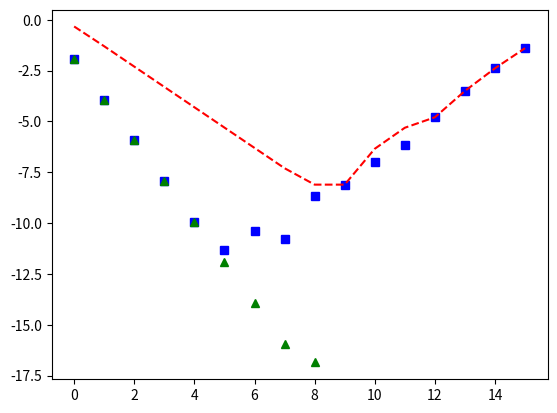

The matplotlib source for this figure:
# -*- coding: utf-8 -*-
"""
Created on Thu Dec 28 10:55:45 2017

@author: eduai_000
"""

import numpy as np
import matplotlib.pyplot as plt


deepDel = 16
delta = [(0.1 ** i) for i in range(deepDel)]

x0 = 1.5
trueVal = np.cos(x0)

dfCentre = [(np.sin(x0 + d) - np.sin(x0 - d)) / (2 * d) for d in delta] - trueVal
dfAval = [(np.sin(x0 + d) - np.sin(x0)) / d for d in delta] - trueVal

logCentre = np.log10(np.abs(dfCentre))
logAval = np.log10(np.abs(dfAval))

dfComplex = [np.imag(np.sin(x0 + d * 1j)) / d for d in delta] - trueVal
logComplex = np.log10(np.abs(dfComplex))

print(logCentre)
print(logAval)
print(logComplex)
plt.plot(range(deepDel), logCentre, 'bs', logAval, 'r--', logComplex, 'g^')
plt.show()
